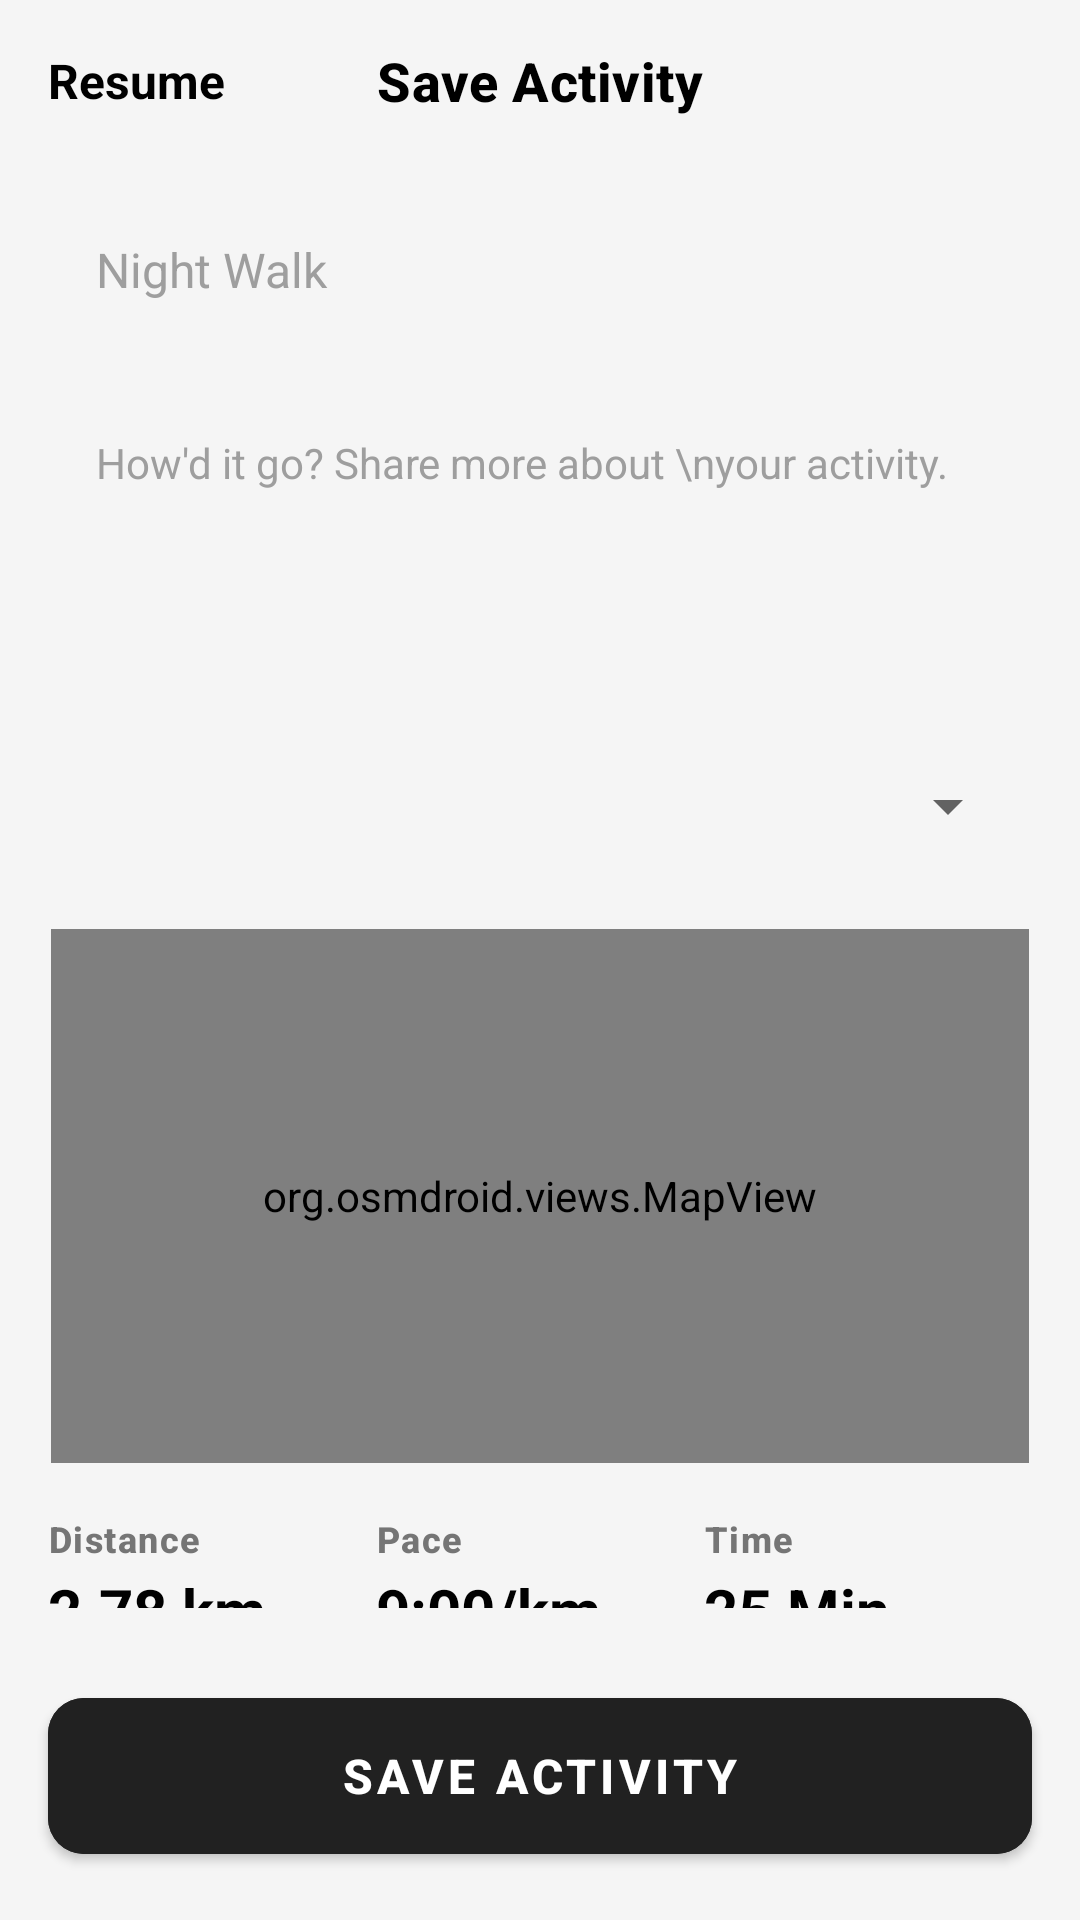

Produce the Android XML layout that renders to this screen, including the resource entries it uses.
<!-- AndroidManifest.xml: application theme Theme.LionFitApp -->
<!-- res/layout/fragment_save_activity.xml -->
<?xml version="1.0" encoding="utf-8"?>
<androidx.constraintlayout.widget.ConstraintLayout xmlns:android="http://schemas.android.com/apk/res/android"
    xmlns:app="http://schemas.android.com/apk/res-auto"
    xmlns:tools="http://schemas.android.com/tools"
    android:layout_width="match_parent"
    android:layout_height="match_parent"
    android:background="#F5F5F5"
    tools:context=".ui.running.SaveActivityFragment">

    <TextView
        android:id="@+id/tvResume"
        android:layout_width="wrap_content"
        android:layout_height="wrap_content"
        android:layout_marginStart="16dp"
        android:layout_marginTop="16dp"
        android:text="Resume"
        android:textColor="@android:color/black"
        android:textSize="16sp"
        android:textStyle="bold"
        app:layout_constraintStart_toStartOf="parent"
        app:layout_constraintTop_toTopOf="parent" />

    <TextView
        android:id="@+id/tvSaveActivityTitle"
        android:layout_width="wrap_content"
        android:layout_height="wrap_content"
        android:text="Save Activity"
        style="@style/TextAppearance.LionFit.Header"
        android:textSize="18sp"
        app:layout_constraintBottom_toBottomOf="@+id/tvResume"
        app:layout_constraintEnd_toEndOf="parent"
        app:layout_constraintStart_toStartOf="parent"
        app:layout_constraintTop_toTopOf="@+id/tvResume" />

    <ScrollView
        android:layout_width="match_parent"
        android:layout_height="0dp"
        android:layout_marginTop="24dp"
        android:paddingBottom="24dp"
        app:layout_constraintBottom_toTopOf="@+id/btnSaveActivity"
        app:layout_constraintTop_toBottomOf="@+id/tvSaveActivityTitle">

        <LinearLayout
            android:layout_width="match_parent"
            android:layout_height="wrap_content"
            android:orientation="vertical"
            android:paddingHorizontal="16dp">

            <EditText
                android:id="@+id/etActivityTitle"
                android:layout_width="match_parent"
                android:layout_height="wrap_content"
                android:background="@drawable/bg_rounded_card"
                android:hint="Night Walk"
                android:inputType="textPersonName"
                android:padding="16dp"
                android:textColorHint="@color/hint_grey"
                android:textSize="16sp" />

            <EditText
                android:id="@+id/etActivityDescription"
                android:layout_width="match_parent"
                android:layout_height="wrap_content"
                android:layout_marginTop="12dp"
                android:background="@drawable/bg_rounded_card"
                android:gravity="top|start"
                android:hint="How'd it go? Share more about \nyour activity."
                android:inputType="textMultiLine"
                android:lines="4"
                android:padding="16dp"
                android:textColorHint="@color/hint_grey"
                android:textSize="14sp" />

            <FrameLayout
                android:layout_width="match_parent"
                android:layout_height="wrap_content"
                android:layout_marginTop="12dp"
                android:background="@drawable/bg_rounded_card"
                android:padding="4dp">

                <Spinner
                    android:id="@+id/spinnerActivityType"
                    android:layout_width="match_parent"
                    android:layout_height="48dp"
                    android:paddingStart="12dp"
                    android:paddingEnd="12dp"
                    tools:listitem="@android:layout/simple_spinner_item" />
            </FrameLayout>

            <FrameLayout
                android:id="@+id/mapContainer"
                android:layout_width="match_parent"
                android:layout_height="180dp"
                android:layout_marginTop="12dp"
                android:background="@drawable/bg_rounded_card"
                android:padding="1dp">

                <org.osmdroid.views.MapView
                    android:id="@+id/map_history"
                    android:layout_width="match_parent"
                    android:layout_height="match_parent" />
            </FrameLayout>

            <LinearLayout
                android:layout_width="match_parent"
                android:layout_height="wrap_content"
                android:layout_marginTop="16dp"
                android:orientation="horizontal"
                android:weightSum="3">

                <LinearLayout
                    android:layout_width="0dp"
                    android:layout_height="wrap_content"
                    android:layout_weight="1"
                    android:orientation="vertical">

                    <TextView
                        android:layout_width="wrap_content"
                        android:layout_height="wrap_content"
                        android:text="Distance"
                        android:textStyle="bold"
                        style="@style/TextAppearance.LionFit.StatLabel" />

                    <TextView
                        android:id="@+id/tvFinalDistance"
                        android:layout_width="wrap_content"
                        android:layout_height="wrap_content"
                        android:layout_marginTop="2dp"
                        android:text="2.78 km"
                        style="@style/TextAppearance.LionFit.StatValue"
                        android:textSize="20sp" />
                </LinearLayout>

                <LinearLayout
                    android:layout_width="0dp"
                    android:layout_height="wrap_content"
                    android:layout_weight="1"
                    android:orientation="vertical">

                    <TextView
                        android:layout_width="wrap_content"
                        android:layout_height="wrap_content"
                        android:text="Pace"
                        android:textStyle="bold"
                        style="@style/TextAppearance.LionFit.StatLabel" />

                    <TextView
                        android:id="@+id/tvFinalPace"
                        android:layout_width="wrap_content"
                        android:layout_height="wrap_content"
                        android:layout_marginTop="2dp"
                        android:text="9:00/km"
                        style="@style/TextAppearance.LionFit.StatValue"
                        android:textSize="20sp" />
                </LinearLayout>

                <LinearLayout
                    android:layout_width="0dp"
                    android:layout_height="wrap_content"
                    android:layout_weight="1"
                    android:orientation="vertical">

                    <TextView
                        android:layout_width="wrap_content"
                        android:layout_height="wrap_content"
                        android:text="Time"
                        android:textStyle="bold"
                        style="@style/TextAppearance.LionFit.StatLabel" />

                    <TextView
                        android:id="@+id/tvFinalTime"
                        android:layout_width="wrap_content"
                        android:layout_height="wrap_content"
                        android:layout_marginTop="2dp"
                        android:text="25 Min"
                        style="@style/TextAppearance.LionFit.StatValue"
                        android:textSize="20sp" />
                </LinearLayout>
            </LinearLayout>

        </LinearLayout>
    </ScrollView>

    <com.google.android.material.button.MaterialButton
        android:id="@+id/btnSaveActivity"
        android:layout_width="match_parent"
        android:layout_height="64dp"
        android:layout_margin="16dp"
        android:backgroundTint="@color/save_button_black"
        android:text="SAVE ACTIVITY"
        android:textColor="@android:color/white"
        android:textSize="16sp"
        android:textStyle="bold"
        app:cornerRadius="12dp"
        app:layout_constraintBottom_toBottomOf="parent" />

</androidx.constraintlayout.widget.ConstraintLayout>
<!-- resources referenced by this layout -->
<resources>
  <color name="hint_grey">#9E9E9E</color>
  <color name="save_button_black">#212121</color>
  <style name="TextAppearance.LionFit.Header" parent="TextAppearance.Material3.TitleMedium">
          <item name="android:textStyle">bold</item>
          <item name="android:textColor">@android:color/black</item>
      </style>
  <style name="TextAppearance.LionFit.StatLabel" parent="TextAppearance.Material3.LabelMedium">
          <item name="android:textColor">@color/text_grey_light</item>
      </style>
  <style name="TextAppearance.LionFit.StatValue" parent="TextAppearance.Material3.TitleLarge">
          <item name="android:textStyle">bold</item>
          <item name="android:textColor">@android:color/black</item>
      </style>
  <style name="Theme.LionFitApp" parent="Theme.MaterialComponents.Light.NoActionBar">
          <item name="android:windowLightStatusBar">true</item>
      </style>
  <color name="text_grey_light">#757575</color>
</resources>
